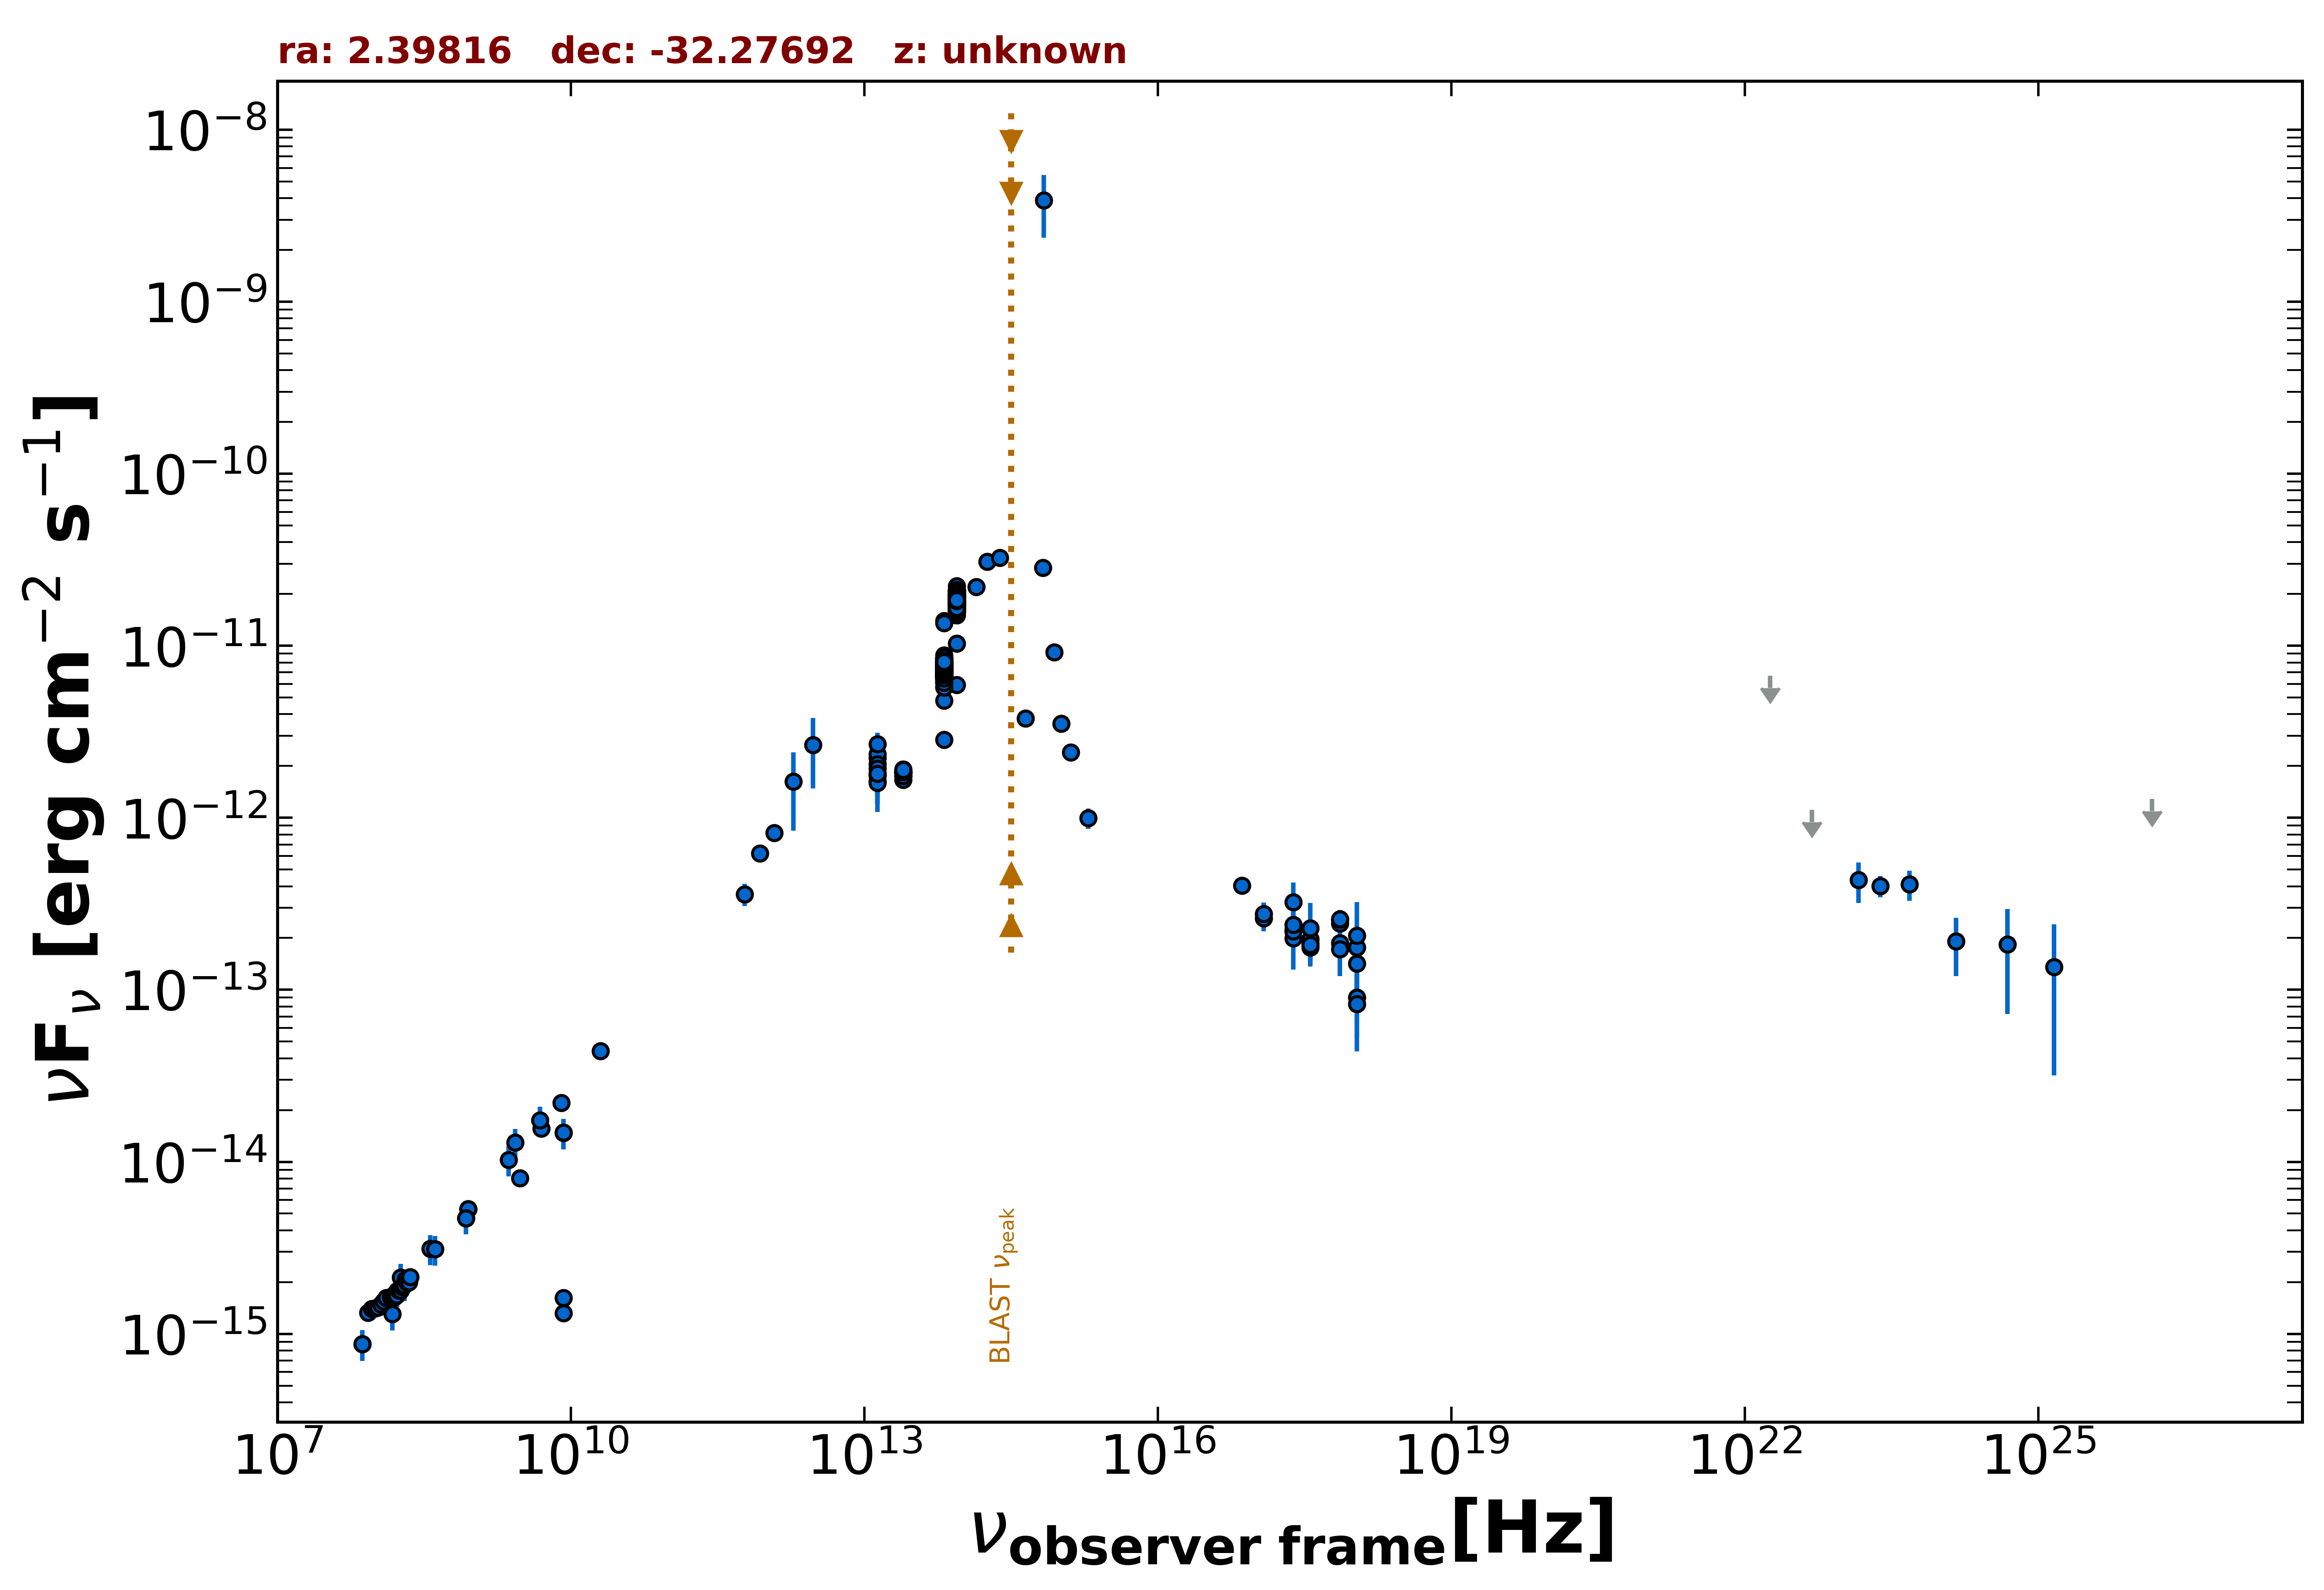

Values plotted in this chart, from the file beside it:
freq., flux, err_flux, MJD_start, MJD_end, flag, catalog, reference
8.870e+08, 5.325e-15, 3.850e-16, 55000, 55000, , RACS, Hale et al. 2021  PASA  38  e058
8.870e+08, 5.325e-15, 3.850e-16, 55000, 55000, , RACS, Hale et al. 2021  PASA  38  e058
8.870e+08, 5.325e-15, 3.850e-16, 55000, 55000, , RACS, Hale et al. 2021  PASA  38  e058
8.430e+08, 4.711e-15, 1.425e-16, 55000, 55000, , SUMSS, Manch et al. 2003  MNRAS  342  1117
3.000e+09, 8.057e-15, 4.650e-17, 55000, 55000, , VLASSQL, Gordon et al. 2021  ApJS  255  30
2.418e+17, 3.239e-13, 9.770e-14, 55000, 55000, , RASS, Boller et al. 2016  A&A  103  1
2.418e+17, 2.233e-13, 4.040e-14, 55878, 56040, , 1OUSX, Giommi et al. in preparation
1.209e+17, 2.601e-13, 4.180e-14, 55878, 56040, , 1OUSX, Giommi et al. in preparation
3.627e+17, 1.866e-13, 3.900e-14, 55878, 56040, , 1OUSX, Giommi et al. in preparation
7.253e+17, 2.424e-13, 2.910e-14, 55878, 56040, , 1OUSX, Giommi et al. in preparation
1.088e+18, 9.031e-14, 3.759e-14, 55878, 56040, , 1OUSX, Giommi et al. in preparation
7.253e+17, 2.556e-13, 3.095e-14, 55000, 55000, , 2SXPS, Evans et al. 2020  ApJS  247  54
1.209e+17, 2.759e-13, 4.605e-14, 55000, 55000, , 2SXPS, Evans et al. 2020  ApJS  247  54
3.627e+17, 1.970e-13, 4.115e-14, 55000, 55000, , 2SXPS, Evans et al. 2020  ApJS  247  54
1.088e+18, 1.422e-13, 4.775e-14, 55000, 55000, , 2SXPS, Evans et al. 2020  ApJS  247  54
2.418e+17, 1.992e-13, 0.000e+00, 55000, 55000, , Chandra-CSC2, Evans et al. 2010  ApJS  189  37
1.088e+18, 1.762e-13, 0.000e+00, 55000, 55000, , Chandra-CSC2, Evans et al. 2010  ApJS  189  37
3.627e+17, 1.767e-13, 0.000e+00, 55000, 55000, , Chandra-CSC2, Evans et al. 2010  ApJS  189  37
7.253e+17, 1.868e-13, 0.000e+00, 55000, 55000, , Chandra-CSC2, Evans et al. 2010  ApJS  189  37
7.253e+16, 4.046e-13, 0.000e+00, 55000, 55000, , Chandra-CSC2, Evans et al. 2010  ApJS  189  37
7.400e+07, 8.732e-16, 6.660e-17, 55000, 55000, , VLSSR, Lane et al. 2014  MNRAS  440 327
5.000e+09, 1.565e-14, 8.000e-16, 55000, 55000, , AT20G, Murphy et al. 2010  MNRAS  402  2403
8.000e+09, 2.200e-14, 1.120e-15, 55000, 55000, , AT20G, Murphy et al. 2010  MNRAS  402  2403
2.000e+10, 4.420e-14, 2.000e-15, 55000, 55000, , AT20G, Murphy et al. 2010  MNRAS  402  2403
8.400e+09, 1.319e-15, 0.000e+00, 55000, 55000, , CRATES, Healey et al. 2007  ApJS  171  61
8.400e+09, 1.621e-15, 0.000e+00, 55000, 55000, , CRATES, Healey et al. 2007  ApJS  171  61
8.400e+09, 1.476e-14, 0.000e+00, 55000, 55000, , CRATES, Healey et al. 2007  ApJS  171  61
1.200e+12, 8.175e-13, 8.980e-14, 55000, 55000, , H-ATLAS-DR2, Maddox et al. 2018  ApJS  236  30
8.571e+11, 6.212e-13, 7.080e-14, 55000, 55000, , H-ATLAS-DR2, Maddox et al. 2018  ApJS  236  30
6.000e+11, 3.598e-13, 5.235e-14, 55000, 55000, , H-ATLAS-DR2, Maddox et al. 2018  ApJS  236  30
3.000e+12, 2.645e-12, 1.161e-12, 55000, 55000, , H-ATLAS-DR2, Maddox et al. 2018  ApJS  236  30
1.875e+12, 1.622e-12, 7.823e-13, 55000, 55000, , H-ATLAS-DR2, Maddox et al. 2018  ApJS  236  30
1.389e+14, 2.204e-11, 1.345e-12, 55000, 55000, , 2MASS, Skrutskie et al. 2006  AJ  131  1163
1.804e+14, 3.088e-11, 1.935e-12, 55000, 55000, , 2MASS, Skrutskie et al. 2006  AJ  131  1163
2.427e+14, 3.248e-11, 2.605e-12, 55000, 55000, , 2MASS, Skrutskie et al. 2006  AJ  131  1163
8.817e+13, 1.579e-11, 1.500e-14, 55000, 55000, , UNWISE, Schlafly et al. 2019  ApJS  240  30
6.517e+13, 6.877e-12, 9.500e-15, 55000, 55000, , UNWISE, Schlafly et al. 2019  ApJS  240  30
8.817e+13, 1.859e-11, 3.750e-13, 55000, 55000, , WISE, Wright et al. 2010  AJ  140  1868
6.517e+13, 7.846e-12, 1.515e-13, 55000, 55000, , WISE, Wright et al. 2010  AJ  140  1868
2.498e+13, 1.816e-12, 5.350e-14, 55000, 55000, , WISE, Wright et al. 2010  AJ  140  1868
1.363e+13, 1.790e-12, 1.620e-13, 55000, 55000, , WISE, Wright et al. 2010  AJ  140  1868
8.817e+13, 1.864e-11, 2.900e-13, 57181, 57181, , NEOWISE, Mainzer et al. 2014  ApJ  792  30
6.517e+13, 7.019e-12, 1.230e-13, 57181, 57181, , NEOWISE, Mainzer et al. 2014  ApJ  792  30
8.817e+13, 2.126e-11, 3.700e-13, 57184, 57184, , NEOWISE, Mainzer et al. 2014  ApJ  792  30
6.517e+13, 8.330e-12, 1.455e-13, 57184, 57184, , NEOWISE, Mainzer et al. 2014  ApJ  792  30
8.817e+13, 1.738e-11, 2.550e-13, 57181, 57181, , NEOWISE, Mainzer et al. 2014  ApJ  792  30
6.517e+13, 5.800e-12, 1.125e-13, 57181, 57181, , NEOWISE, Mainzer et al. 2014  ApJ  792  30
8.817e+13, 1.649e-11, 2.550e-13, 57181, 57181, , NEOWISE, Mainzer et al. 2014  ApJ  792  30
6.517e+13, 6.629e-12, 1.220e-13, 57181, 57181, , NEOWISE, Mainzer et al. 2014  ApJ  792  30
8.817e+13, 1.797e-11, 2.500e-13, 57181, 57181, , NEOWISE, Mainzer et al. 2014  ApJ  792  30
6.517e+13, 6.853e-12, 1.075e-13, 57181, 57181, , NEOWISE, Mainzer et al. 2014  ApJ  792  30
8.817e+13, 1.792e-11, 2.500e-13, 57183, 57183, , NEOWISE, Mainzer et al. 2014  ApJ  792  30
6.517e+13, 7.302e-12, 1.210e-13, 57183, 57183, , NEOWISE, Mainzer et al. 2014  ApJ  792  30
8.817e+13, 1.837e-11, 2.700e-13, 57184, 57184, , NEOWISE, Mainzer et al. 2014  ApJ  792  30
6.517e+13, 7.336e-12, 1.280e-13, 57184, 57184, , NEOWISE, Mainzer et al. 2014  ApJ  792  30
8.817e+13, 2.046e-11, 3.400e-13, 57181, 57181, , NEOWISE, Mainzer et al. 2014  ApJ  792  30
6.517e+13, 7.006e-12, 1.360e-13, 57181, 57181, , NEOWISE, Mainzer et al. 2014  ApJ  792  30
8.817e+13, 1.988e-11, 2.950e-13, 57184, 57184, , NEOWISE, Mainzer et al. 2014  ApJ  792  30
6.517e+13, 6.941e-12, 1.155e-13, 57184, 57184, , NEOWISE, Mainzer et al. 2014  ApJ  792  30
8.817e+13, 1.805e-11, 3.000e-13, 57184, 57184, , NEOWISE, Mainzer et al. 2014  ApJ  792  30
... 654 more rows
